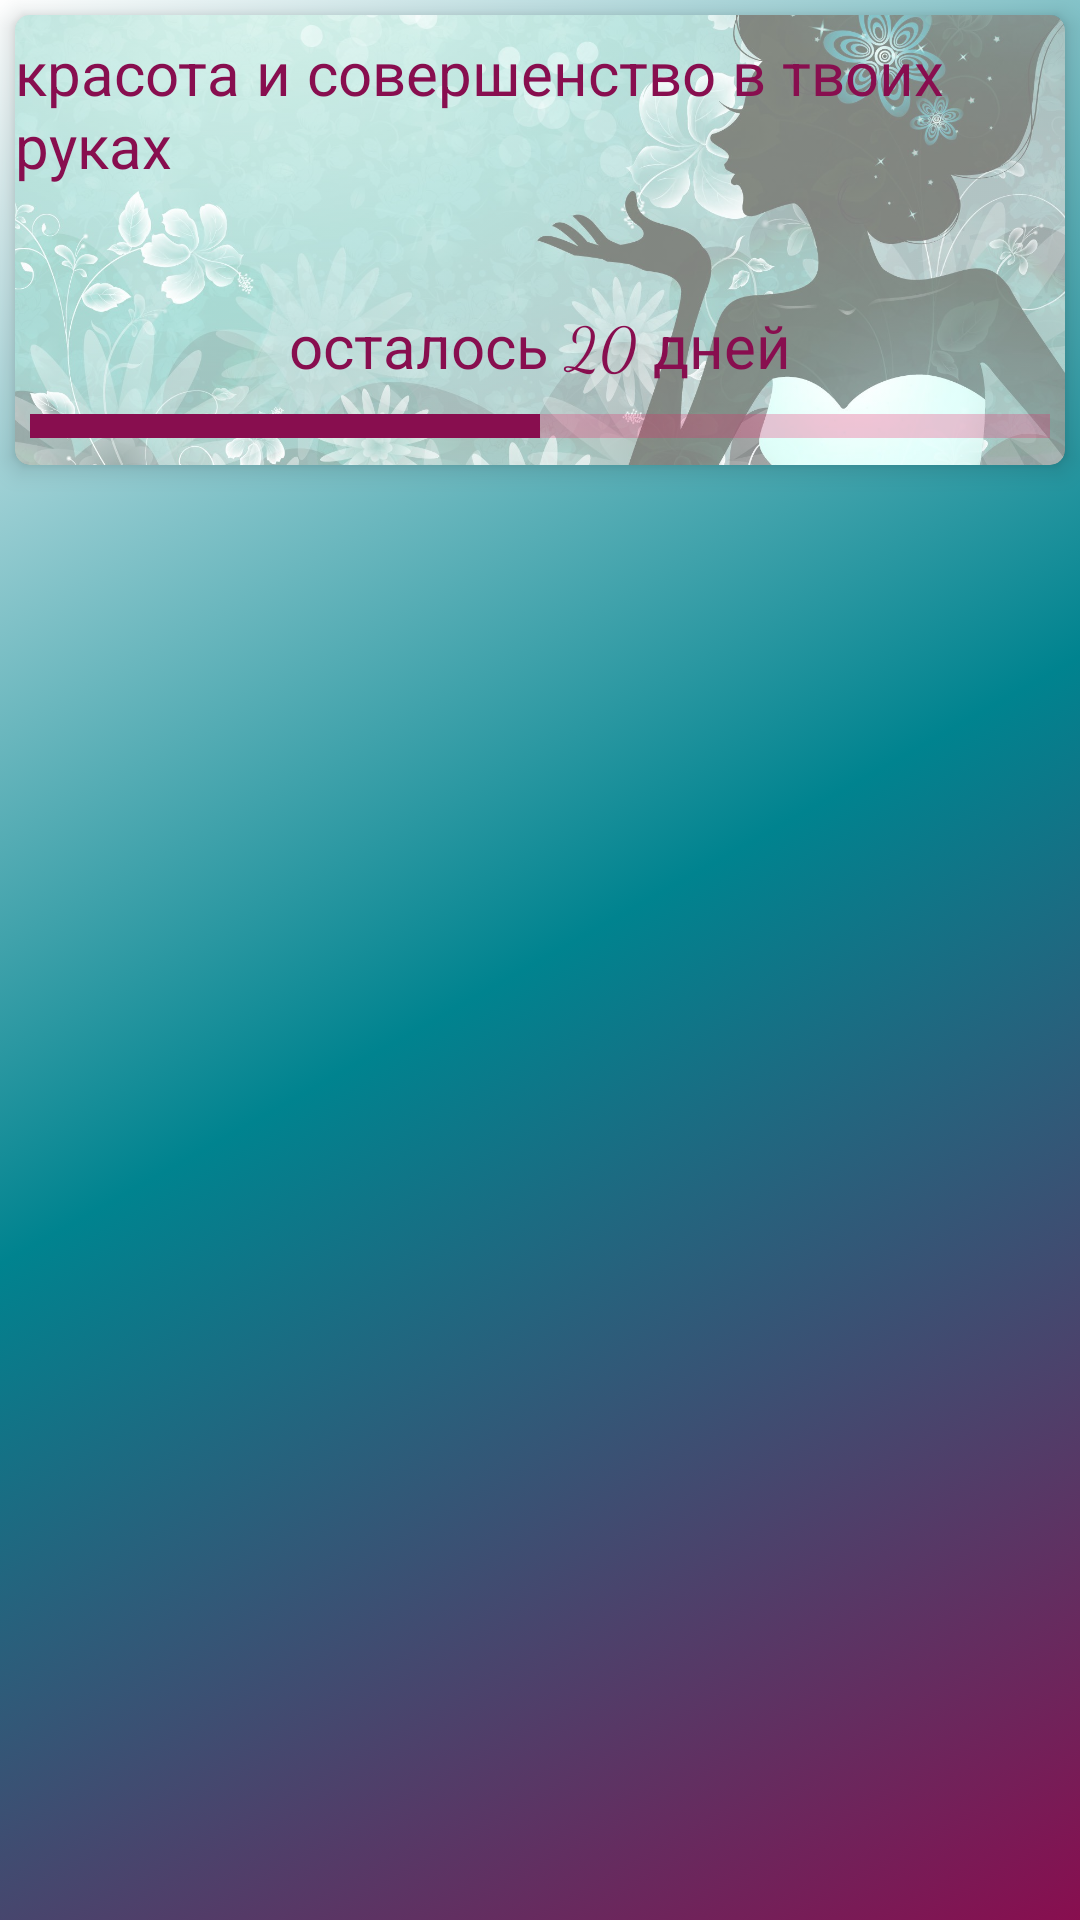

Here is an Android app screen rendered from its layout file. Give the layout XML and the strings, colors and styles it references.
<!-- AndroidManifest.xml: application theme Theme.FitnessApp -->
<!-- res/layout/fragment_days.xml -->
<?xml version="1.0" encoding="utf-8"?>
<androidx.constraintlayout.widget.ConstraintLayout xmlns:android="http://schemas.android.com/apk/res/android"
    xmlns:app="http://schemas.android.com/apk/res-auto"
    xmlns:tools="http://schemas.android.com/tools"
    android:layout_width="match_parent"
    android:layout_height="match_parent"
    android:background="@drawable/gradient_background"
    tools:context=".fragments.DaysFragment">


    <androidx.recyclerview.widget.RecyclerView
        android:id="@+id/rcViewBody"
        android:layout_width="0dp"
        android:layout_height="0dp"
        android:layout_margin="5dp"
        app:layout_constraintBottom_toBottomOf="parent"
        app:layout_constraintEnd_toEndOf="parent"
        app:layout_constraintStart_toStartOf="parent"
        app:layout_constraintTop_toBottomOf="@+id/cardViewHeader" />

    <androidx.cardview.widget.CardView
        android:id="@+id/cardViewHeader"
        android:layout_width="0dp"
        android:layout_height="150dp"
        android:layout_margin="5dp"
        app:cardCornerRadius="5dp"
        app:cardElevation="5dp"
        app:layout_constraintEnd_toEndOf="parent"
        app:layout_constraintStart_toStartOf="parent"
        app:layout_constraintTop_toTopOf="parent">

        <androidx.constraintlayout.widget.ConstraintLayout
            android:layout_width="match_parent"
            android:layout_height="match_parent">

            <ImageView
                android:id="@+id/ivHeaderBG"
                android:layout_width="wrap_content"
                android:layout_height="wrap_content"
                android:alpha="0.5"
                android:contentDescription="@string/headerbackground"
                android:scaleType="centerCrop"
                android:src="@drawable/bg_header"
                app:layout_constraintBottom_toBottomOf="parent"
                app:layout_constraintEnd_toEndOf="parent"
                app:layout_constraintStart_toStartOf="parent"
                app:layout_constraintTop_toTopOf="parent"
                tools:ignore="ImageContrastCheck" />

            <TextView
                android:id="@+id/tvTagLine"
                android:layout_width="wrap_content"
                android:layout_height="wrap_content"
                android:layout_marginTop="5dp"
                android:fontFamily="cursive"
                android:text="@string/tag_line"
                android:textColor="#880E4F"
                android:textSize="20sp"
                app:layout_constraintEnd_toEndOf="@+id/ivHeaderBG"
                app:layout_constraintStart_toStartOf="@+id/ivHeaderBG"
                app:layout_constraintTop_toTopOf="@+id/ivHeaderBG" />

            <ProgressBar
                android:id="@+id/progressBarHeader"
                style="?android:attr/progressBarStyleHorizontal"
                android:layout_width="0dp"
                android:layout_height="wrap_content"
                android:layout_margin="5dp"
                android:layout_marginStart="5dp"
                android:layout_marginEnd="5dp"
                android:layout_marginBottom="5dp"
                android:progress="50"
                android:progressBackgroundTint="#E91E63"
                android:progressTint="#880E4F"
                android:scaleY="2.0"
                app:layout_constraintBottom_toBottomOf="parent"
                app:layout_constraintEnd_toEndOf="parent"
                app:layout_constraintStart_toStartOf="parent" />

            <TextView
                android:id="@+id/tvProgressTextHeader"
                android:layout_width="wrap_content"
                android:layout_height="wrap_content"
                android:layout_marginBottom="5dp"
                android:fontFamily="cursive"
                android:text="@string/hint_progress_bar"
                android:textColor="#880E4F"
                android:textSize="20sp"
                app:layout_constraintBottom_toTopOf="@+id/progressBarHeader"
                app:layout_constraintEnd_toEndOf="@+id/progressBarHeader"
                app:layout_constraintStart_toStartOf="@+id/progressBarHeader" />
        </androidx.constraintlayout.widget.ConstraintLayout>
    </androidx.cardview.widget.CardView>
</androidx.constraintlayout.widget.ConstraintLayout>
<!-- resources referenced by this layout -->
<resources>
  <!-- drawable bg_header: jpg bitmap (drawable, 274823 bytes) -->
  <!-- drawable gradient_background (drawable) -->
  <?xml version="1.0" encoding="utf-8"?>
  <selector xmlns:android="http://schemas.android.com/apk/res/android">
  <item>
      <shape>
          <gradient android:angle="135"
              android:startColor="@color/my_purple"
              android:centerColor="@color/my_tiffany"
              android:endColor="#ffffff"
              android:type="linear"/>
      </shape>
  
  </item>
  </selector>
  <string name="headerbackground">header background</string>
  <string name="hint_progress_bar">осталось 20 дней</string>
  <string name="tag_line">красота и совершенство в твоих руках</string>
  <style name="Theme.FitnessApp" parent="Theme.MaterialComponents.DayNight.DarkActionBar">
          
          <item name="colorPrimary">@color/my_tiffany</item>
          <item name="colorPrimaryVariant">@color/teal_700</item>
          <item name="colorOnPrimary">@color/white</item>
          
          <item name="colorSecondary">@color/teal_200</item>
          <item name="colorSecondaryVariant">@color/teal_700</item>
          <item name="colorOnSecondary">@color/black</item>
          <item name="android:windowFullscreen">true</item>
          <item name="android:colorPrimaryDark">@color/my_tiffany</item>
          
          <item name="android:statusBarColor">?attr/colorPrimaryVariant</item>
          
      </style>
  <color name="my_purple">#880E4F</color>
  <color name="my_tiffany">#00838F</color>
  <color name="teal_700">#FF018786</color>
  <color name="white">#FFFFFFFF</color>
  <color name="teal_200">#FF03DAC5</color>
  <color name="black">#FF000000</color>
</resources>
